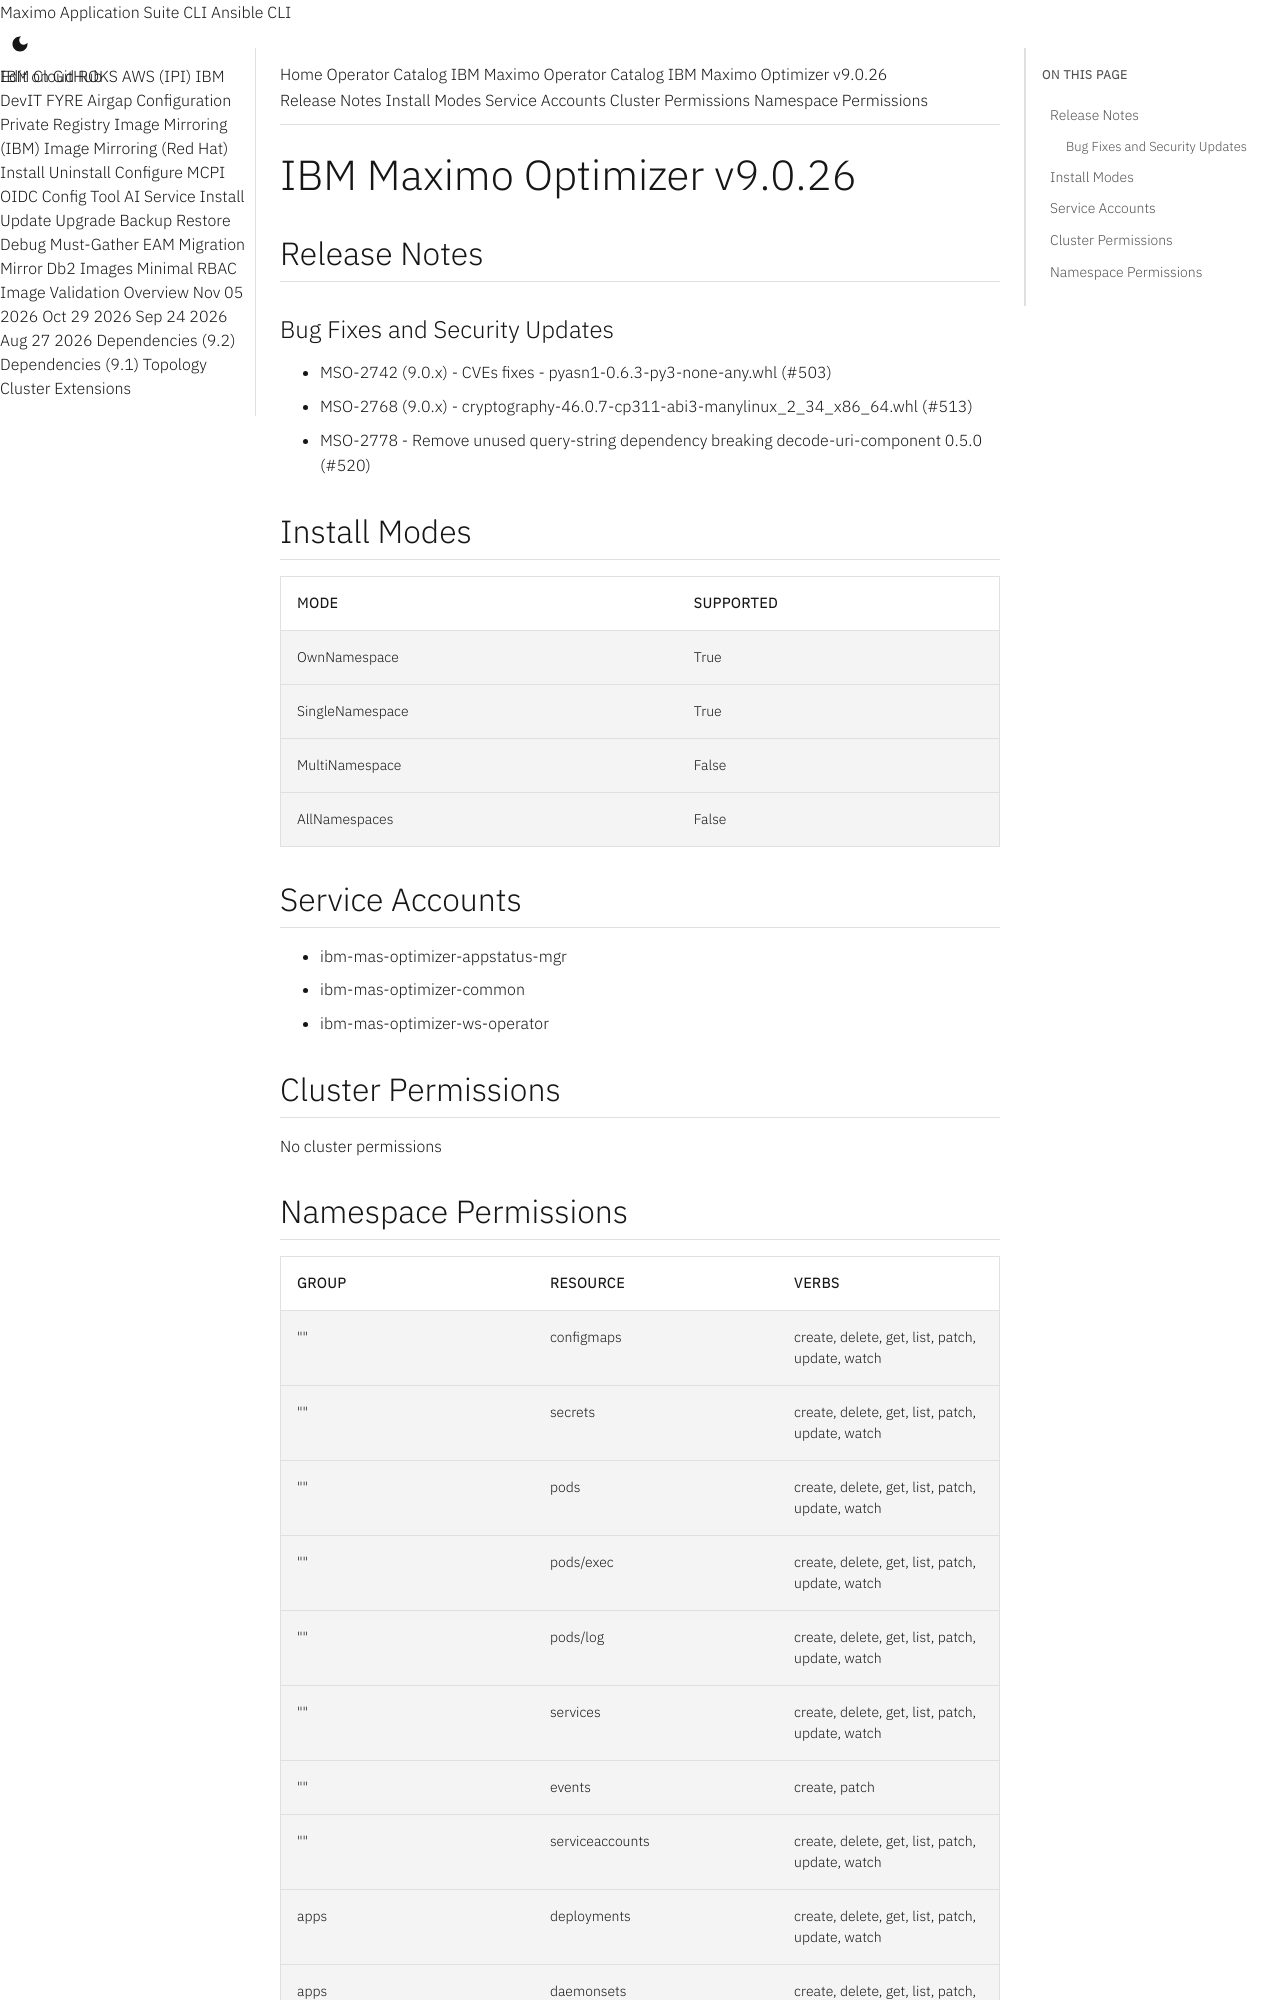

repository: ibm-mas/cli · page: catalogs/packages/ibm-mas-optimizer/9.0.26/index.html · generator: mkdocs

extra_breadcrumb_title_1: Operator Catalog
extra_breadcrumb_title_2: IBM Maximo Operator Catalog
extra_breadcrumb_url_2: ../../../
nav_title: Operator Catalog

IBM Maximo Optimizer v9.0.26
================================================================================

Release Notes
--------------------------------------------------------------------------------
### Bug Fixes and Security Updates
- MSO-2742 (9.0.x) - CVEs fixes - pyasn1-0.6.3-py3-none-any.whl (#503)
- MSO-2768 (9.0.x) - cryptography-46.0.7-cp311-abi3-manylinux_2_34_x86_64.whl (#513)
- MSO-2778 - Remove unused query-string dependency breaking decode-uri-component 0.5.0 (#520)

Install Modes
--------------------------------------------------------------------------------
| Mode                 | Supported |
| :------------------- | :-------- |
| OwnNamespace         | True      |
| SingleNamespace      | True      |
| MultiNamespace       | False     |
| AllNamespaces        | False     |

Service Accounts
--------------------------------------------------------------------------------
- ibm-mas-optimizer-appstatus-mgr
- ibm-mas-optimizer-common
- ibm-mas-optimizer-ws-operator

Cluster Permissions
--------------------------------------------------------------------------------
No cluster permissions
